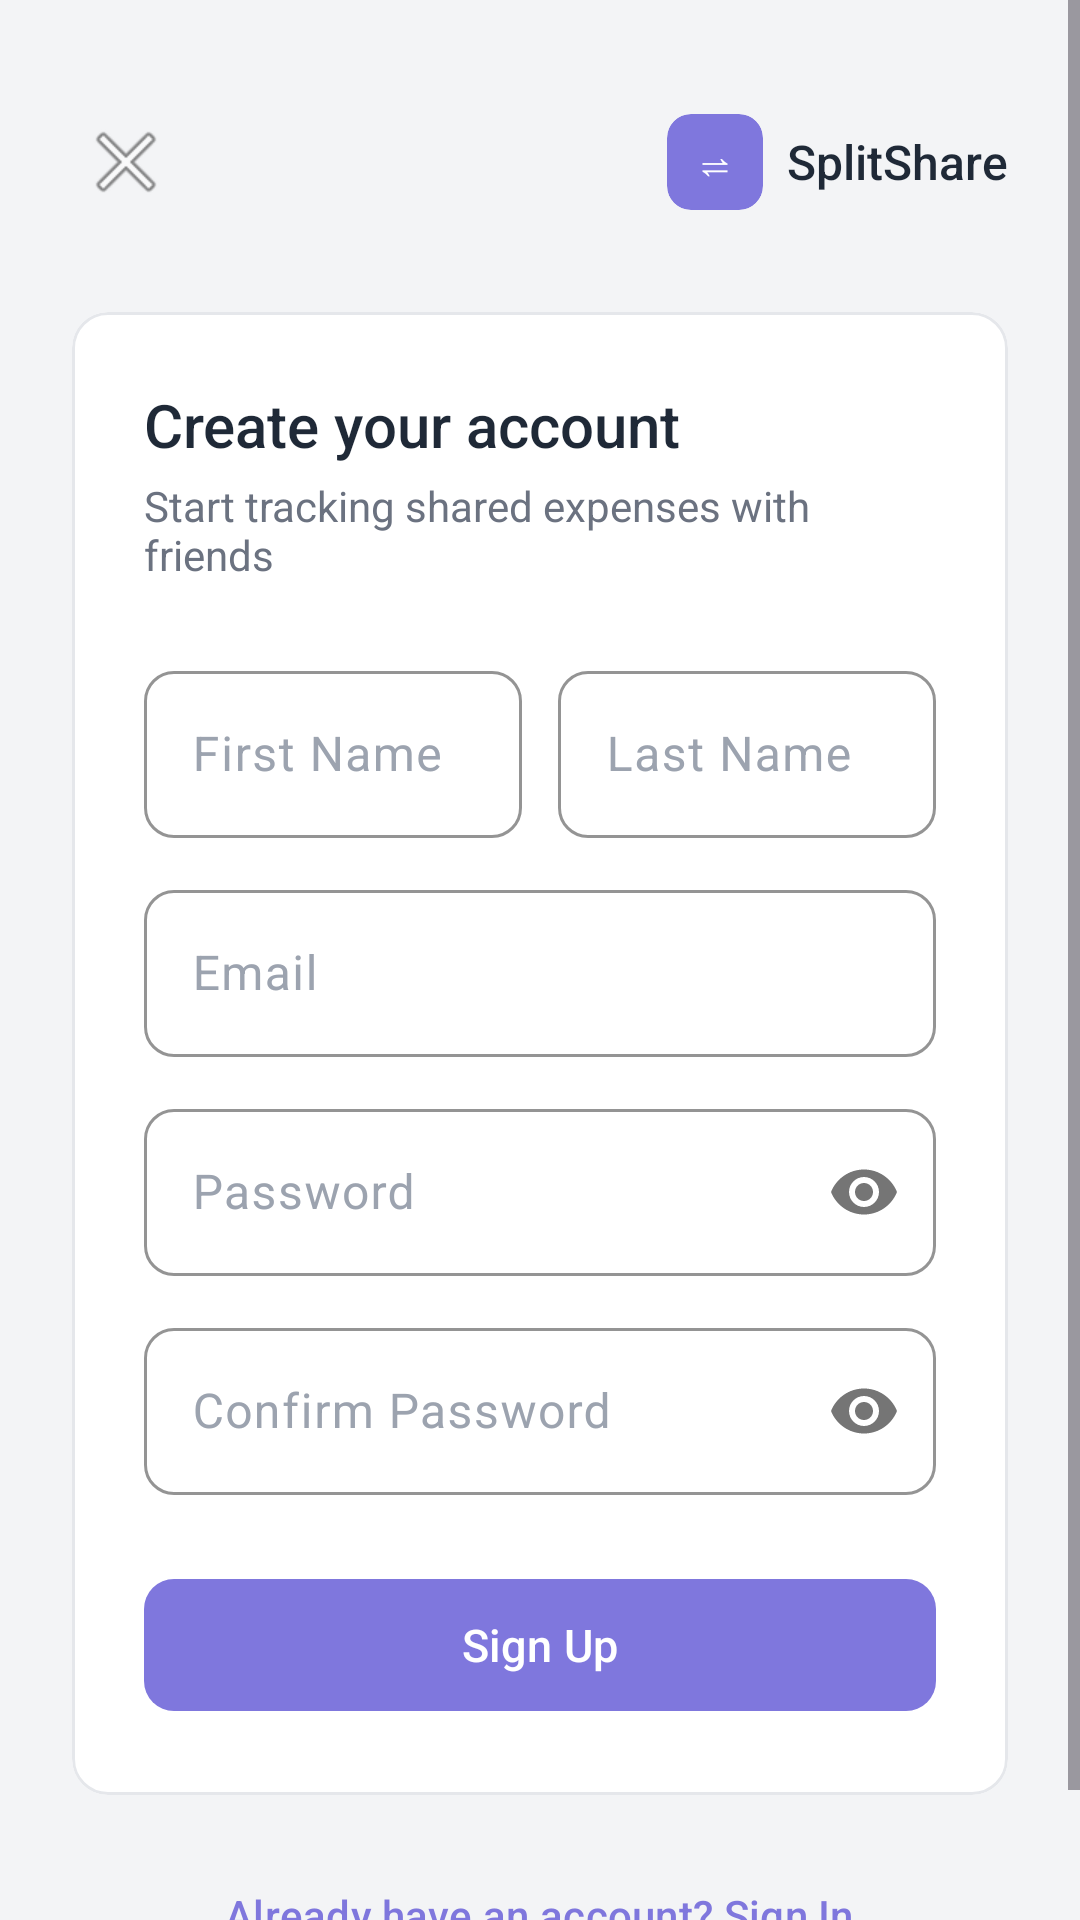

Layout XML and referenced resources for this Android screen:
<!-- AndroidManifest.xml: application theme SplitShare -->
<!-- res/layout/activity_register.xml -->
<?xml version="1.0" encoding="utf-8"?>
<ScrollView xmlns:android="http://schemas.android.com/apk/res/android"
    xmlns:app="http://schemas.android.com/apk/res-auto"
    android:layout_width="match_parent"
    android:layout_height="match_parent"
    android:background="@color/background"
    android:fillViewport="true">

    <LinearLayout
        android:layout_width="match_parent"
        android:layout_height="wrap_content"
        android:orientation="vertical"
        android:padding="24dp"
        android:gravity="center_horizontal">

        
        <LinearLayout
            android:layout_width="match_parent"
            android:layout_height="wrap_content"
            android:orientation="horizontal"
            android:gravity="center_vertical"
            android:layout_marginTop="12dp"
            android:layout_marginBottom="32dp">

            <ImageButton
                android:id="@+id/btnBack"
                android:layout_width="36dp"
                android:layout_height="36dp"
                android:background="?attr/selectableItemBackgroundBorderless"
                android:src="@android:drawable/ic_menu_close_clear_cancel"
                android:contentDescription="Back" />

            <View android:layout_width="0dp" android:layout_height="0dp" android:layout_weight="1"/>

            <LinearLayout
                android:layout_width="wrap_content"
                android:layout_height="wrap_content"
                android:orientation="horizontal"
                android:gravity="center_vertical">
                <androidx.cardview.widget.CardView
                    android:layout_width="32dp"
                    android:layout_height="32dp"
                    app:cardCornerRadius="8dp"
                    app:cardElevation="0dp"
                    app:cardBackgroundColor="@color/purple_primary">
                    <TextView
                        android:layout_width="match_parent"
                        android:layout_height="match_parent"
                        android:text="⇌"
                        android:textSize="14sp"
                        android:textColor="@color/white"
                        android:gravity="center" />
                </androidx.cardview.widget.CardView>
                <TextView
                    android:layout_width="wrap_content"
                    android:layout_height="wrap_content"
                    android:text="SplitShare"
                    android:textSize="16sp"
                    android:textColor="@color/text_primary"
                    android:fontFamily="sans-serif-medium"
                    android:layout_marginStart="8dp" />
            </LinearLayout>
        </LinearLayout>

        
        <com.google.android.material.card.MaterialCardView
            android:layout_width="match_parent"
            android:layout_height="wrap_content"
            style="@style/SplitShare.Card">

            <LinearLayout
                android:layout_width="match_parent"
                android:layout_height="wrap_content"
                android:orientation="vertical"
                android:padding="24dp">

                <TextView
                    android:layout_width="wrap_content"
                    android:layout_height="wrap_content"
                    android:text="@string/create_account"
                    android:textSize="20sp"
                    android:textColor="@color/text_primary"
                    android:fontFamily="sans-serif-medium"
                    android:layout_marginBottom="4dp" />

                <TextView
                    android:layout_width="wrap_content"
                    android:layout_height="wrap_content"
                    android:text="@string/register_subtitle"
                    android:textSize="14sp"
                    android:textColor="@color/text_secondary"
                    android:layout_marginBottom="24dp" />

                
                <LinearLayout
                    android:layout_width="match_parent"
                    android:layout_height="wrap_content"
                    android:orientation="horizontal"
                    android:layout_marginBottom="12dp">

                    <com.google.android.material.textfield.TextInputLayout
                        android:id="@+id/tilFirstName"
                        style="@style/SplitShare.TextInput"
                        android:layout_width="0dp"
                        android:layout_height="wrap_content"
                        android:layout_weight="1"
                        android:hint="@string/first_name"
                        android:layout_marginEnd="6dp">
                        <com.google.android.material.textfield.TextInputEditText
                            android:id="@+id/etFirstName"
                            android:layout_width="match_parent"
                            android:layout_height="wrap_content"
                            android:inputType="textPersonName"
                            android:imeOptions="actionNext" />
                    </com.google.android.material.textfield.TextInputLayout>

                    <com.google.android.material.textfield.TextInputLayout
                        android:id="@+id/tilLastName"
                        style="@style/SplitShare.TextInput"
                        android:layout_width="0dp"
                        android:layout_height="wrap_content"
                        android:layout_weight="1"
                        android:hint="@string/last_name"
                        android:layout_marginStart="6dp">
                        <com.google.android.material.textfield.TextInputEditText
                            android:id="@+id/etLastName"
                            android:layout_width="match_parent"
                            android:layout_height="wrap_content"
                            android:inputType="textPersonName"
                            android:imeOptions="actionNext" />
                    </com.google.android.material.textfield.TextInputLayout>
                </LinearLayout>

                
                <com.google.android.material.textfield.TextInputLayout
                    android:id="@+id/tilEmail"
                    style="@style/SplitShare.TextInput"
                    android:layout_width="match_parent"
                    android:layout_height="wrap_content"
                    android:hint="@string/email"
                    android:layout_marginBottom="12dp">
                    <com.google.android.material.textfield.TextInputEditText
                        android:id="@+id/etEmail"
                        android:layout_width="match_parent"
                        android:layout_height="wrap_content"
                        android:inputType="textEmailAddress"
                        android:imeOptions="actionNext" />
                </com.google.android.material.textfield.TextInputLayout>

                
                <com.google.android.material.textfield.TextInputLayout
                    android:id="@+id/tilPassword"
                    style="@style/SplitShare.TextInput"
                    android:layout_width="match_parent"
                    android:layout_height="wrap_content"
                    android:hint="@string/password"
                    app:passwordToggleEnabled="true"
                    android:layout_marginBottom="12dp">
                    <com.google.android.material.textfield.TextInputEditText
                        android:id="@+id/etPassword"
                        android:layout_width="match_parent"
                        android:layout_height="wrap_content"
                        android:inputType="textPassword"
                        android:imeOptions="actionNext" />
                </com.google.android.material.textfield.TextInputLayout>

                
                <com.google.android.material.textfield.TextInputLayout
                    android:id="@+id/tilConfirmPassword"
                    style="@style/SplitShare.TextInput"
                    android:layout_width="match_parent"
                    android:layout_height="wrap_content"
                    android:hint="@string/confirm_password"
                    app:passwordToggleEnabled="true"
                    android:layout_marginBottom="24dp">
                    <com.google.android.material.textfield.TextInputEditText
                        android:id="@+id/etConfirmPassword"
                        android:layout_width="match_parent"
                        android:layout_height="wrap_content"
                        android:inputType="textPassword"
                        android:imeOptions="actionDone" />
                </com.google.android.material.textfield.TextInputLayout>

                <TextView
                    android:id="@+id/tvError"
                    android:layout_width="match_parent"
                    android:layout_height="wrap_content"
                    android:textSize="13sp"
                    android:textColor="#D85A30"
                    android:visibility="gone"
                    android:layout_marginBottom="12dp" />

                <com.google.android.material.button.MaterialButton
                    android:id="@+id/btnRegister"
                    style="@style/SplitShare.Button.Primary"
                    android:layout_width="match_parent"
                    android:layout_height="52dp"
                    android:text="@string/sign_up" />

            </LinearLayout>
        </com.google.android.material.card.MaterialCardView>

        <com.google.android.material.button.MaterialButton
            android:id="@+id/btnGoToLogin"
            style="@style/Widget.Material3.Button.TextButton"
            android:layout_width="wrap_content"
            android:layout_height="wrap_content"
            android:text="@string/already_have_account"
            android:textColor="@color/purple_primary"
            android:textSize="14sp"
            android:layout_marginTop="16dp" />

    </LinearLayout>
</ScrollView>
<!-- resources referenced by this layout -->
<resources>
  <color name="background">#F3F4F6</color>
  <color name="purple_primary">#7F77DD</color>
  <color name="text_primary">#1F2937</color>
  <color name="text_secondary">#6B7280</color>
  <color name="white">#FFFFFFFF</color>
  <string name="already_have_account">Already have an account? Sign In</string>
  <string name="confirm_password">Confirm Password</string>
  <string name="create_account">Create your account</string>
  <string name="email">Email</string>
  <string name="first_name">First Name</string>
  <string name="last_name">Last Name</string>
  <string name="password">Password</string>
  <string name="register_subtitle">Start tracking shared expenses with friends</string>
  <string name="sign_up">Sign Up</string>
  <style name="SplitShare.Button.Primary" parent="Widget.Material3.Button">
          <item name="backgroundTint">@color/purple_primary</item>
          <item name="android:textColor">@color/white</item>
          <item name="cornerRadius">10dp</item>
          <item name="android:textSize">15sp</item>
          <item name="android:fontFamily">sans-serif-medium</item>
      </style>
  <style name="SplitShare.Card" parent="Widget.Material3.CardView.Elevated">
          <item name="cardElevation">0dp</item>
          <item name="strokeWidth">1dp</item>
          <item name="strokeColor">@color/border</item>
          <item name="cardCornerRadius">12dp</item>
          <item name="cardBackgroundColor">@color/surface</item>
      </style>
  <style name="SplitShare.TextInput" parent="Widget.Material3.TextInputLayout.OutlinedBox">
          <item name="boxStrokeColor">@color/border</item>
          <item name="boxCornerRadiusTopStart">10dp</item>
          <item name="boxCornerRadiusTopEnd">10dp</item>
          <item name="boxCornerRadiusBottomStart">10dp</item>
          <item name="boxCornerRadiusBottomEnd">10dp</item>
          <item name="hintTextColor">@color/text_hint</item>
          <item name="android:textColorHint">@color/text_hint</item>
      </style>
  <style name="SplitShare" parent="Base.Theme.SplitShare" />
  <color name="border">#E5E7EB</color>
  <color name="surface">#FFFFFF</color>
  <color name="text_hint">#9CA3AF</color>
  <style name="Base.Theme.SplitShare" parent="Theme.Material3.DayNight.NoActionBar">
          <item name="colorPrimary">@color/purple_primary</item>
          <item name="colorOnPrimary">@color/white</item>
          <item name="colorSecondary">@color/purple_medium</item>
          <item name="colorSurface">@color/surface</item>
          <item name="android:colorBackground">@color/background</item>
          <item name="android:windowBackground">@color/background</item>
          <item name="android:statusBarColor">@color/surface</item>
          <item name="android:windowLightStatusBar" tools:targetApi="23">true</item>
      </style>
  <color name="purple_medium">#AFA9EC</color>
</resources>
